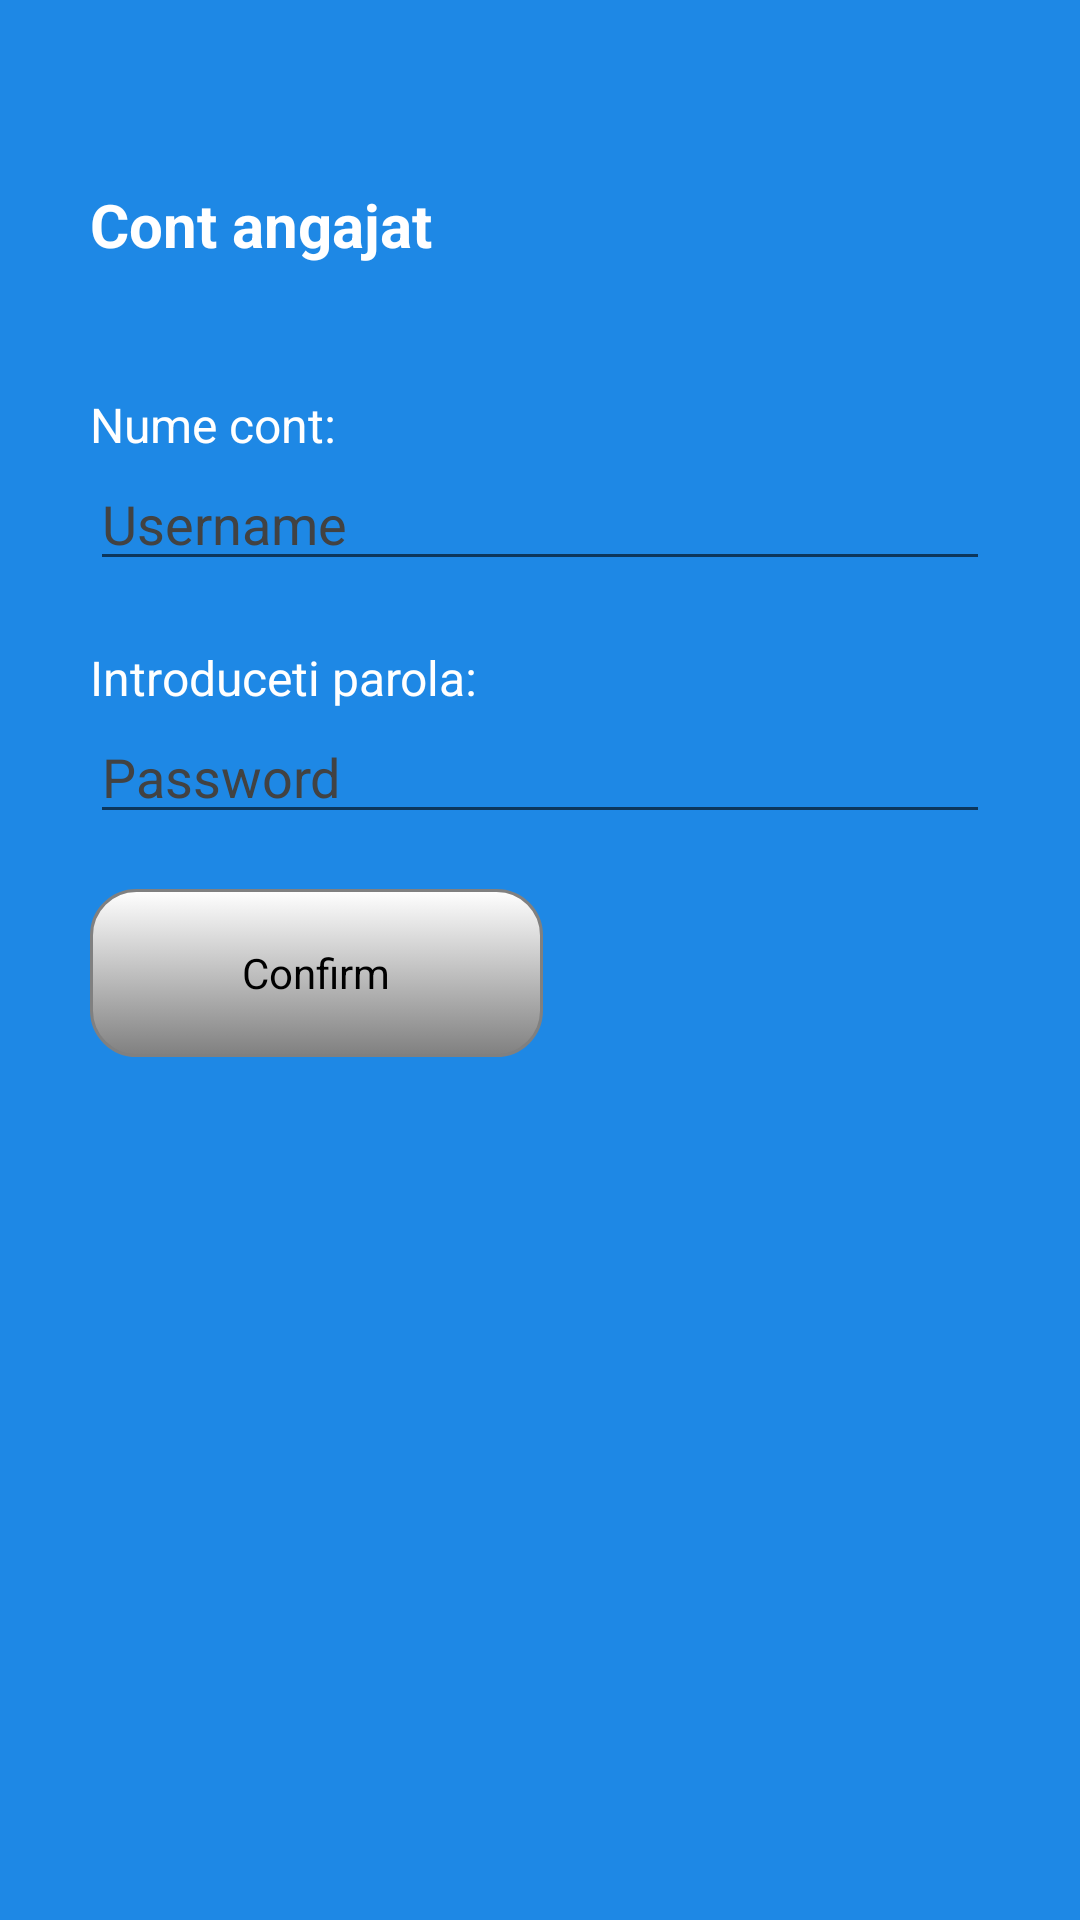

Here is an Android app screen rendered from its layout file. Give the layout XML and the strings, colors and styles it references.
<!-- AndroidManifest.xml: application theme Theme.MyApplication2 -->
<!-- res/layout/activity_creare_cont_angajat.xml -->
<?xml version="1.0" encoding="utf-8"?>
<androidx.constraintlayout.widget.ConstraintLayout xmlns:android="http://schemas.android.com/apk/res/android"
    xmlns:app="http://schemas.android.com/apk/res-auto"
    xmlns:tools="http://schemas.android.com/tools"
    android:layout_width="match_parent"
    android:layout_height="match_parent"
    android:background="@color/blue"
    tools:context="Setari_Admin_Angajat.Creare_Cont_Angajat">


    <TextView
        android:id="@+id/tv_titlu"
        android:layout_width="wrap_content"
        android:layout_height="wrap_content"
        android:gravity="center"
        android:text="Cont angajat"
        android:textColor="@color/white"
        android:textSize="20sp"
        android:textStyle="bold"
        app:layout_constraintBottom_toBottomOf="parent"
        app:layout_constraintEnd_toEndOf="@+id/tv_username"
        app:layout_constraintHorizontal_bias="0.0"
        app:layout_constraintStart_toStartOf="@+id/tv_username"
        app:layout_constraintTop_toTopOf="parent"
        app:layout_constraintVertical_bias="0.100000024" />


    <TextView
        android:id="@+id/tv_username"
        android:layout_width="wrap_content"
        android:layout_height="wrap_content"
        android:text="Nume cont:"
        android:textColor="@color/white"
        android:textSize="16sp"
        app:layout_constraintBottom_toBottomOf="parent"
        app:layout_constraintEnd_toEndOf="@+id/et_username"
        app:layout_constraintHorizontal_bias="0.0"
        app:layout_constraintStart_toStartOf="@+id/et_username"
        app:layout_constraintTop_toBottomOf="@+id/tv_titlu"
        app:layout_constraintVertical_bias="0.07999998" />

    <EditText
        android:id="@+id/et_username"
        android:layout_width="300dp"
        android:layout_height="wrap_content"
        android:hint="Username"
        android:textColor="@color/white"
        android:textColorHint="@color/background_contrast"
        app:layout_constraintBottom_toBottomOf="parent"
        app:layout_constraintEnd_toEndOf="parent"
        app:layout_constraintStart_toStartOf="parent"
        app:layout_constraintTop_toBottomOf="@+id/tv_username"
        app:layout_constraintVertical_bias="0.0" />

    <TextView
        android:id="@+id/tv_password"
        android:layout_width="wrap_content"
        android:layout_height="wrap_content"
        android:text="Introduceti parola:"
        android:textColor="@color/white"
        android:textSize="16sp"
        app:layout_constraintBottom_toBottomOf="parent"
        app:layout_constraintStart_toStartOf="@+id/et_username"
        app:layout_constraintTop_toBottomOf="@+id/et_username"
        app:layout_constraintVertical_bias="0.050000012" />

    <EditText
        android:id="@+id/et_password"
        android:layout_width="300dp"
        android:layout_height="wrap_content"
        android:hint="Password"
        android:inputType="textPassword"
        android:textColor="@color/white"
        android:textColorHint="@color/background_contrast"
        app:layout_constraintBottom_toBottomOf="parent"
        app:layout_constraintEnd_toEndOf="parent"
        app:layout_constraintHorizontal_bias="0.0"
        app:layout_constraintStart_toStartOf="@+id/tv_password"
        app:layout_constraintTop_toBottomOf="@+id/tv_password"
        app:layout_constraintVertical_bias="0.0" />

    <Button
        android:id="@+id/btn_adauga"
        android:layout_width="151dp"
        android:layout_height="56dp"
        android:text="Confirm"
        app:layout_constraintBottom_toBottomOf="parent"
        app:layout_constraintEnd_toEndOf="parent"
        app:layout_constraintHorizontal_bias="0.0"
        app:layout_constraintStart_toStartOf="@+id/et_password"
        app:layout_constraintTop_toBottomOf="@+id/et_password"
        app:layout_constraintVertical_bias="0.060000002" />

</androidx.constraintlayout.widget.ConstraintLayout>
<!-- resources referenced by this layout -->
<resources>
  <color name="background_contrast">#424242</color>
  <color name="blue">#1E88E5</color>
  <color name="white">#FFFFFF</color>
  <style name="Theme.MyApplication2" parent="Theme.Botofan" />
  <style name="Theme.Botofan" parent="Theme.AppCompat.DayNight.NoActionBar">
          <item name="android:textAllCaps">false</item>
          <item name="android:textColor">@color/invertedBackgrounds</item>
          <item name="android:textColorHint">#0000005F</item>
          <item name="android:layout_height">50dp</item>
          <item name="cardViewStyle">@style/CardView_</item>
          <item name="colorPrimaryVariant">@color/transparent</item>
          <item name="colorPrimary">@color/transparent</item>
          <item name="bottomAppBarStyle">@style/BottomAppBarAndrei</item>
          <item name="buttonStyle">@style/DefaultButtonAndrei</item>
  
      </style>
  <color name="invertedBackgrounds">#000000</color>
  <style name="CardView_" parent="Base.CardView">
          <item name="android:layout_height">50dp</item>
      </style>
  <color name="transparent">#00000000</color>
  <style name="BottomAppBarAndrei">
          <item name="android:background">@color/transparent</item>
      </style>
  <style name="DefaultButtonAndrei">
          <item name="android:background">@drawable/default_button_andrei</item>
          <item name="android:gravity">center</item>
          <item name="android:layout_marginBottom">0dp</item>
          <item name="android:clickable">true</item>
      </style>
  <!-- drawable default_button_andrei (drawable) -->
  <?xml version="1.0" encoding="utf-8"?>
  <selector
      xmlns:android="http://schemas.android.com/apk/res/android">
  
  
  
      
      <item android:state_pressed="true">
          <shape>
              <gradient
                  android:endColor="@color/gray"
                  android:startColor="@color/white"
                  android:angle="90" />
              <stroke
                  android:width="1dp"
                  android:color="@color/gray" />
  
              <corners
                  android:radius="15dp" />
              <padding
                  android:left="10dp"
                  android:top="10dp"
                  android:right="10dp"
                  android:bottom="10dp" />
          </shape>
      </item>
  
  
      <item>
          <shape>
              <gradient
                  android:endColor="@color/gray"
                  android:startColor="@color/white"
                  android:angle="270" />
              <stroke
                  android:width="1dp"
                  android:color="@color/gray" />
  
              <corners
                  android:radius="15dp" />
              <padding
                  android:left="10dp"
                  android:top="10dp"
                  android:right="10dp"
                  android:bottom="10dp" />
          </shape>
      </item>
  
  </selector>
  <color name="gray">#808080</color>
</resources>
